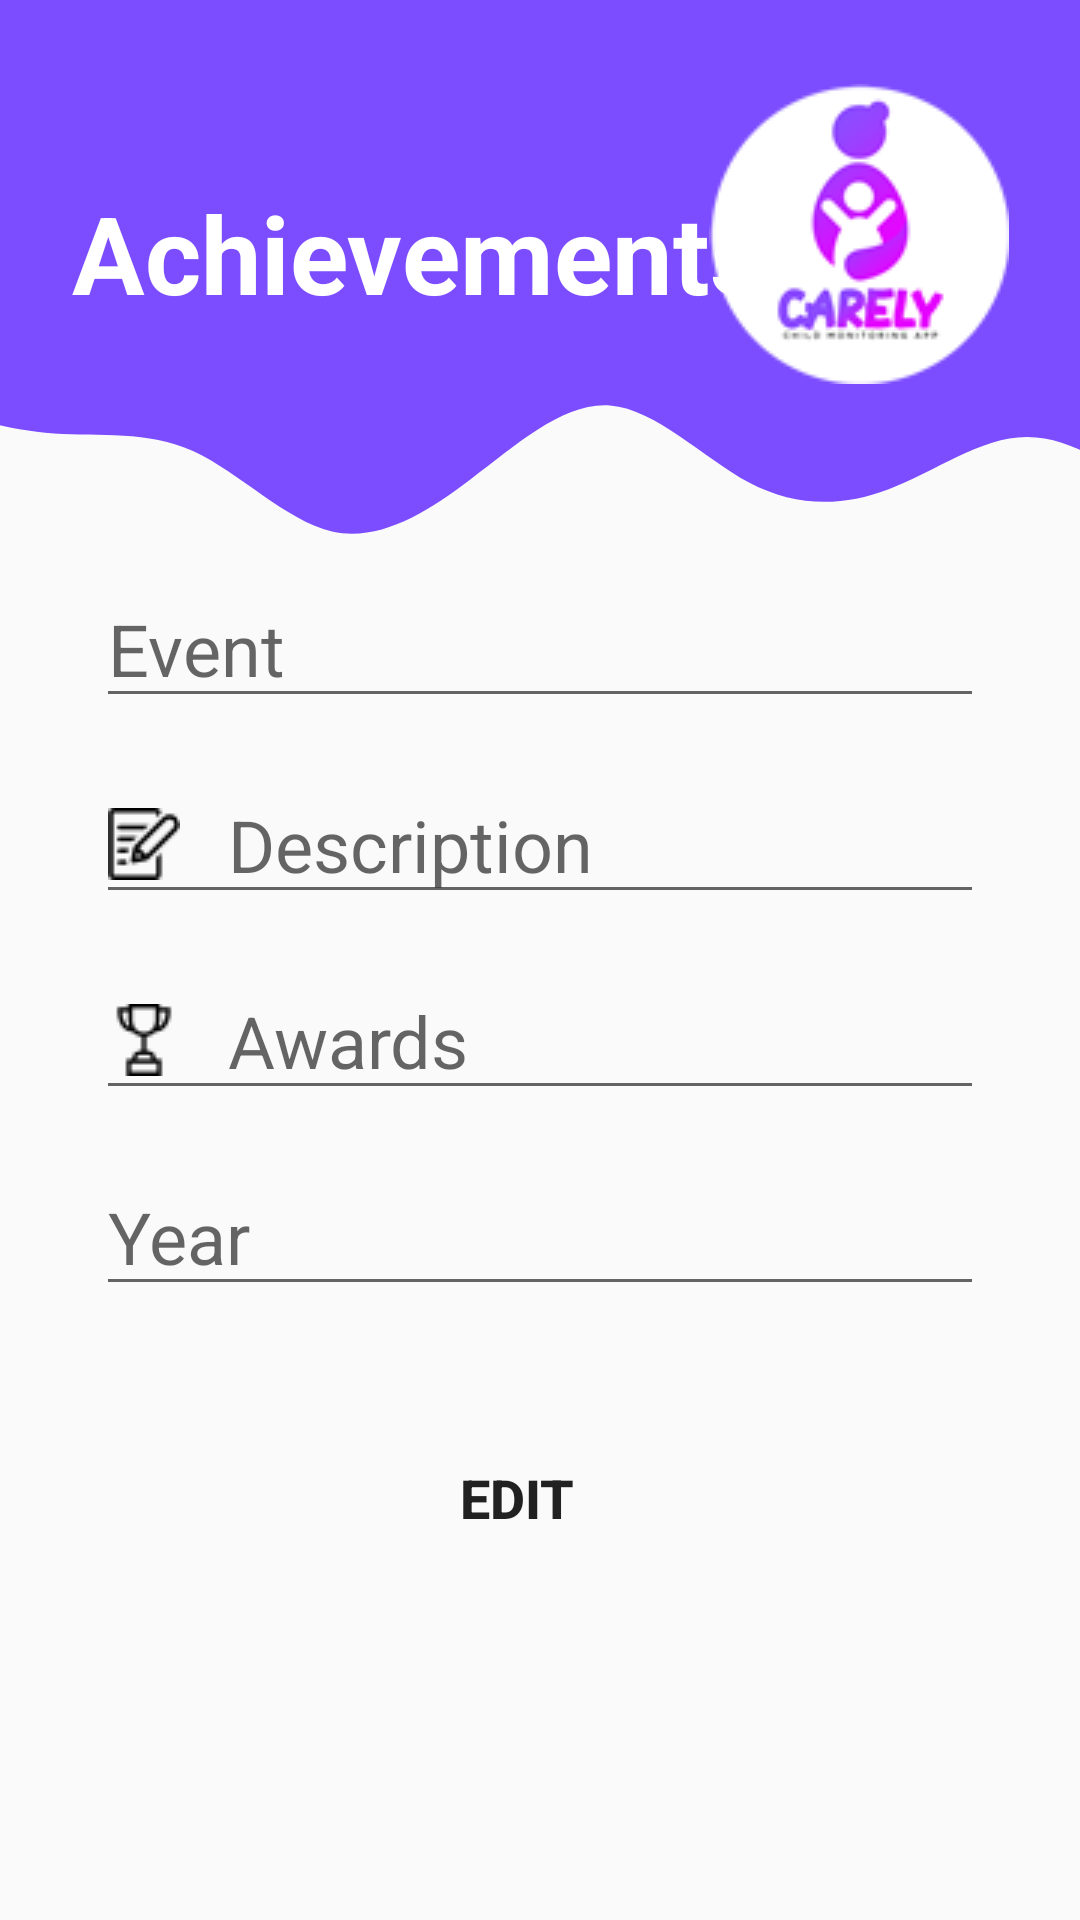

Here is an Android app screen rendered from its layout file. Give the layout XML and the strings, colors and styles it references.
<!-- AndroidManifest.xml: application theme AppTheme -->
<!-- res/layout/activity_update_achievements.xml -->
<?xml version="1.0" encoding="utf-8"?>
<androidx.constraintlayout.widget.ConstraintLayout xmlns:android="http://schemas.android.com/apk/res/android"
    xmlns:app="http://schemas.android.com/apk/res-auto"
    xmlns:tools="http://schemas.android.com/tools"
    android:layout_width="match_parent"
    android:layout_height="match_parent"
    tools:context=".UpdateAchievements">

    <View
        android:id="@+id/topView"
        android:layout_width="0dp"
        android:layout_height="120dp"
        android:background="@color/purple"
        app:layout_constraintEnd_toEndOf="parent"
        app:layout_constraintHorizontal_bias="0.0"
        app:layout_constraintStart_toStartOf="parent"
        app:layout_constraintTop_toTopOf="parent" />

    <View
        android:id="@+id/view2"
        android:layout_width="417dp"
        android:layout_height="70dp"
        android:background="@drawable/wave"
        app:layout_constraintEnd_toEndOf="parent"
        app:layout_constraintStart_toStartOf="parent"
        app:layout_constraintTop_toBottomOf="@+id/topView" />

    <TextView
        android:id="@+id/topText"
        android:layout_width="0dp"
        android:layout_height="wrap_content"
        android:layout_marginStart="24dp"
        android:layout_marginTop="60dp"
        android:autofillHints="no"
        android:text="@string/health_achievement"
        android:textColor="#FFFFFF"
        android:textSize="36sp"
        android:textStyle="bold"
        app:layout_constraintBottom_toTopOf="@+id/topView"
        app:layout_constraintEnd_toEndOf="@+id/topView"
        app:layout_constraintHorizontal_bias="0.0"
        app:layout_constraintStart_toStartOf="@+id/topView"
        app:layout_constraintTop_toTopOf="parent"
        app:layout_constraintVertical_bias="0.0" />

    <ImageView
        android:id="@+id/imageView3"
        android:layout_width="wrap_content"
        android:layout_height="wrap_content"
        android:layout_marginTop="28dp"
        app:layout_constraintEnd_toEndOf="parent"
        app:layout_constraintHorizontal_bias="0.909"
        app:layout_constraintStart_toStartOf="parent"
        app:layout_constraintTop_toTopOf="parent"
        app:srcCompat="@drawable/logo" />

    <EditText
        android:id="@+id/editEvent"
        android:layout_width="0dp"
        android:layout_height="wrap_content"
        android:layout_marginStart="32dp"
        android:layout_marginEnd="32dp"
        android:drawableStart="@drawable/ic_baseline_date_range_24"
        android:drawablePadding="16dp"
        android:ems="10"
        android:hint="@string/insert_event"
        android:inputType="text"
        android:textSize="24sp"
        app:layout_constraintEnd_toEndOf="parent"
        app:layout_constraintStart_toStartOf="parent"
        app:layout_constraintTop_toBottomOf="@+id/view2" />

    <EditText
        android:id="@+id/editDate"
        android:layout_width="0dp"
        android:layout_height="wrap_content"
        android:layout_marginStart="32dp"
        android:layout_marginTop="16dp"
        android:layout_marginEnd="32dp"
        android:drawableStart="@drawable/ic_baseline_date_range_24"
        android:drawablePadding="16dp"
        android:ems="10"
        android:hint="@string/year"
        android:inputType="number"
        android:textSize="24sp"
        app:layout_constraintEnd_toEndOf="parent"
        app:layout_constraintHorizontal_bias="0.0"
        app:layout_constraintStart_toStartOf="parent"
        app:layout_constraintTop_toBottomOf="@+id/editAwards" />

    <EditText
        android:id="@+id/editDescription"
        android:layout_width="0dp"
        android:layout_height="wrap_content"
        android:layout_marginStart="32dp"
        android:layout_marginTop="16dp"
        android:layout_marginEnd="32dp"
        android:drawableStart="@drawable/notepad"
        android:drawablePadding="16dp"
        android:ems="10"
        android:hint="@string/insert_description2"
        android:inputType="text"
        android:textSize="24sp"
        app:layout_constraintEnd_toEndOf="parent"
        app:layout_constraintHorizontal_bias="1.0"
        app:layout_constraintStart_toStartOf="parent"
        app:layout_constraintTop_toBottomOf="@+id/editEvent" />

    <EditText
        android:id="@+id/editAwards"
        android:layout_width="0dp"
        android:layout_height="wrap_content"
        android:layout_marginStart="32dp"
        android:layout_marginTop="16dp"
        android:layout_marginEnd="32dp"
        android:drawableStart="@drawable/trophy"
        android:drawablePadding="16dp"
        android:ems="10"
        android:hint="@string/insert_award"
        android:inputType="text"
        android:textSize="24sp"
        app:layout_constraintEnd_toEndOf="parent"
        app:layout_constraintHorizontal_bias="1.0"
        app:layout_constraintStart_toStartOf="parent"
        app:layout_constraintTop_toBottomOf="@+id/editDescription" />

    <Button
        android:id="@+id/edit_achievement"
        android:layout_width="100dp"
        android:layout_height="wrap_content"
        android:layout_marginStart="32dp"
        android:layout_marginTop="40dp"
        android:layout_marginEnd="32dp"
        android:background="@drawable/round_button"
        android:text="EDIT"
        android:textSize="18sp"
        android:textStyle="bold"
        app:layout_constraintEnd_toEndOf="parent"
        app:layout_constraintHorizontal_bias="0.461"
        app:layout_constraintStart_toStartOf="parent"
        app:layout_constraintTop_toBottomOf="@+id/editDate" />

</androidx.constraintlayout.widget.ConstraintLayout>
<!-- resources referenced by this layout -->
<resources>
  <color name="purple">#7c4dff</color>
  <!-- drawable logo: png bitmap (drawable, 6508 bytes) -->
  <!-- drawable notepad: png bitmap (drawable, 626 bytes) -->
  <!-- drawable trophy: png bitmap (drawable, 574 bytes) -->
  <!-- drawable wave (drawable) -->
  <vector xmlns:android="http://schemas.android.com/apk/res/android"
      android:width="1440dp"
      android:height="320dp"
      android:viewportWidth="1440"
      android:viewportHeight="320">
    <path
        android:pathData="M0,64L26.7,74.7C53.3,85 107,107 160,112C213.3,117 267,107 320,138.7C373.3,171 427,245 480,261.3C533.3,277 587,235 640,181.3C693.3,128 747,64 800,69.3C853.3,75 907,149 960,186.7C1013.3,224 1067,224 1120,197.3C1173.3,171 1227,117 1280,117.3C1333.3,117 1387,171 1413,197.3L1440,224L1440,0L1413.3,0C1386.7,0 1333,0 1280,0C1226.7,0 1173,0 1120,0C1066.7,0 1013,0 960,0C906.7,0 853,0 800,0C746.7,0 693,0 640,0C586.7,0 533,0 480,0C426.7,0 373,0 320,0C266.7,0 213,0 160,0C106.7,0 53,0 27,0L0,0Z"
        android:fillColor="#7c4dff"/>
  </vector>
  <string name="health_achievement">Achievements</string>
  <string name="insert_award">Awards</string>
  <string name="insert_description2">Description</string>
  <string name="insert_event">Event</string>
  <string name="year">Year</string>
  <style name="AppTheme" parent="Theme.AppCompat.Light.DarkActionBar">
          <item name="android:windowAnimationStyle">@style/WindowAnimationTransition</item>
          
          <item name="colorPrimary">@color/colorPrimary</item>
          <item name="colorPrimaryDark">@color/colorPrimaryDark</item>
          <item name="colorAccent">@color/colorAccent</item>
  
      </style>
  <style name="WindowAnimationTransition">
          <item name="android:windowEnterAnimation">@android:anim/fade_in</item>
          <item name="android:windowExitAnimation">@android:anim/fade_out</item>
      </style>
  <color name="colorPrimary">#6200EE</color>
  <color name="colorPrimaryDark">#3700B3</color>
  <color name="colorAccent">#03DAC5</color>
</resources>
